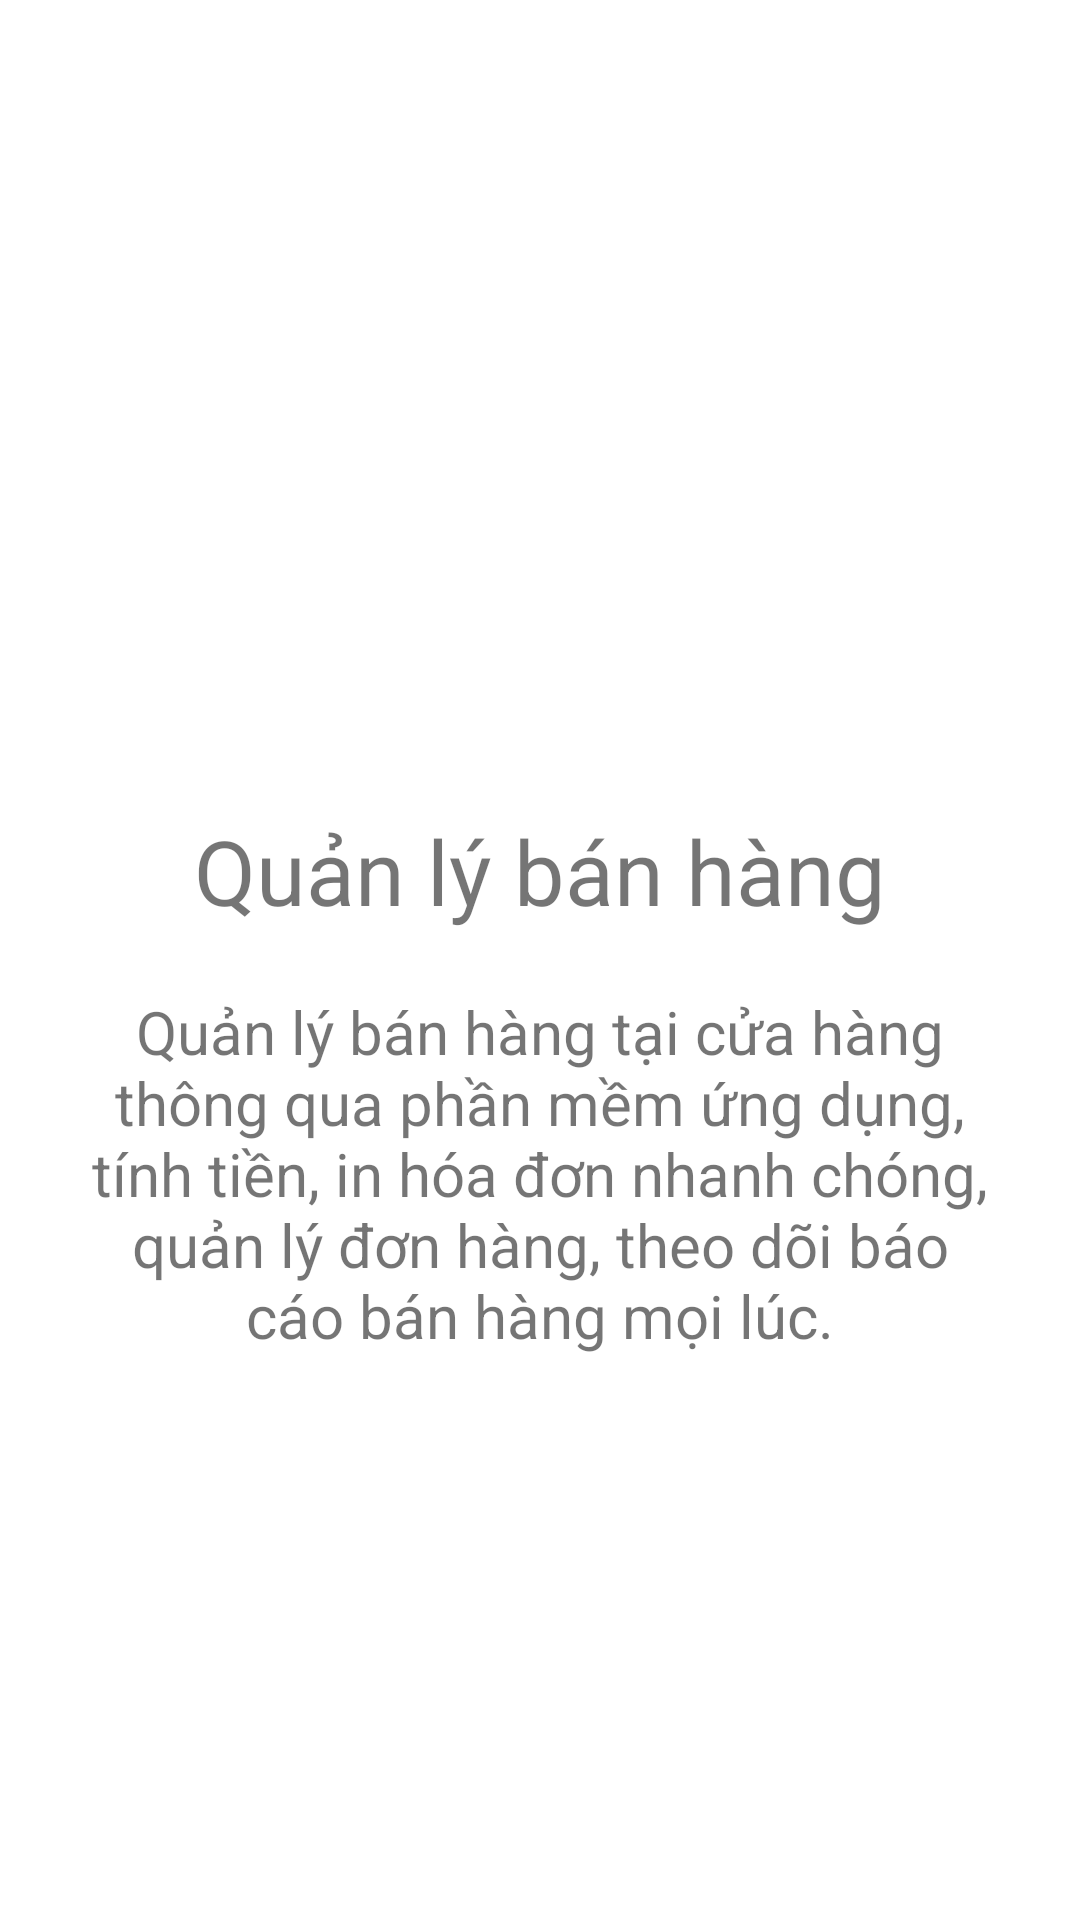

Layout XML and referenced resources for this Android screen:
<!-- AndroidManifest.xml: application theme Theme.Banhang -->
<!-- res/layout/fragment_on_boarding_free.xml -->
<?xml version="1.0" encoding="utf-8"?>
<LinearLayout xmlns:android="http://schemas.android.com/apk/res/android"
    xmlns:tools="http://schemas.android.com/tools"
    android:layout_width="match_parent"
    android:layout_height="match_parent"
    android:orientation="vertical"
    tools:context=".fragment.manhinh.FragmentOnBoardingEasy">

    <ImageView
        android:layout_width="150dp"
        android:layout_height="150dp"
        android:src="@drawable/smarketing"
        android:layout_gravity="center"
        android:layout_marginTop="100dp"
        />
    <TextView
        android:layout_width="match_parent"
        android:layout_height="wrap_content"
        android:layout_marginTop="20dp"
        android:paddingStart="40dp"
        android:paddingEnd="40dp"
        android:textSize="30dp"
        android:gravity="center"
        android:text="Quản lý bán hàng"
        />
    <TextView
        android:layout_width="match_parent"
        android:layout_height="wrap_content"
        android:layout_marginTop="20dp"
        android:paddingStart="30dp"
        android:paddingEnd="30dp"
        android:textSize="20dp"
        android:gravity="center"
        android:text="Quản lý bán hàng tại cửa hàng thông qua phần mềm ứng dụng, tính tiền, in hóa đơn nhanh chóng, quản lý đơn hàng, theo dõi báo cáo bán hàng mọi lúc."
        />
</LinearLayout>
<!-- resources referenced by this layout -->
<resources>
  <style name="Theme.Banhang" parent="Theme.MaterialComponents.Light.NoActionBar">
          
          <item name="colorPrimary">@color/md_green_200</item>
          <item name="colorPrimaryVariant">@color/md_grey_600</item>
          <item name="colorOnPrimary">@color/md_blue_grey_900</item>
  
          
          <item name="colorSecondary">@color/md_green_100</item>
          <item name="colorSecondaryVariant">@color/md_green_300</item>
          <item name="colorOnSecondary">@color/md_blue_grey_900</item>
          <item name="colorOnBackground">@color/white</item>
  
          <item name="backgroundColor">@color/md_blue_grey_700</item>
          <item name="background">@color/md_grey_600</item>
  
  
  
  
  
          
          <item name="android:statusBarColor" tools:targetApi="l">?attr/colorPrimaryVariant</item>
          
      </style>
  <color name="md_green_200">#A5D6A7</color>
  <color name="md_grey_600">#75a478</color>
  <color name="md_blue_grey_900">#263238</color>
  <color name="md_green_100">#C8E6C9</color>
  <color name="md_green_300">#81C784</color>
  <color name="white">#FFFFFF</color>
  <color name="md_blue_grey_700">#455A64</color>
</resources>
